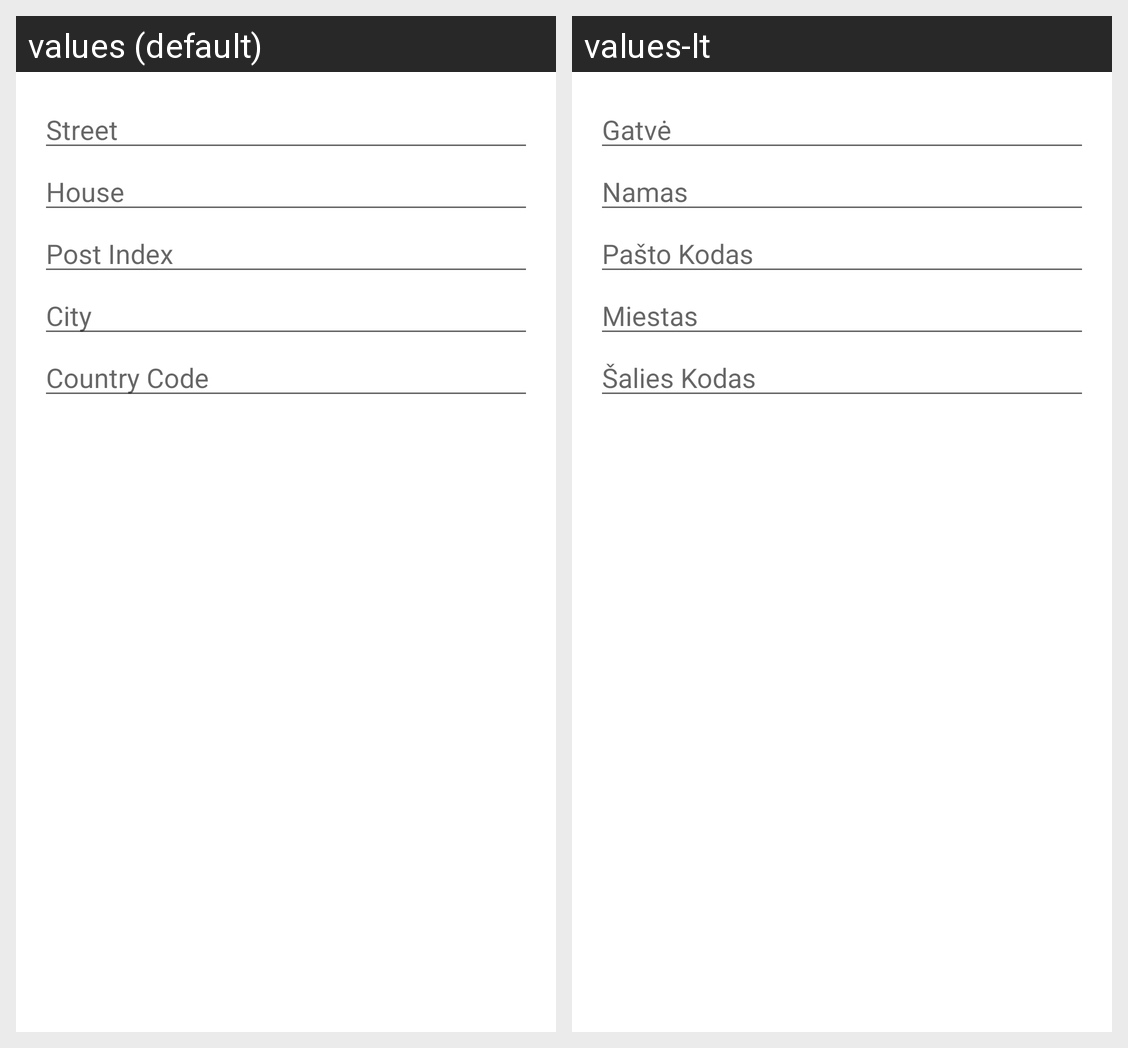

The Android screen above is rendered under two locales of the same app. Produce the string resources it draws, with the default and per-locale values.
Android screen res/layout/dialog_edit_address.xml rendered under 2 locales, left to right: values (default), values-lt. Device: Nexus 5 (rendered at 1080×1920; each locale shown at half size, 540×960, under a caption strip naming it); theme Theme.AivaCRM.
Strings drawn on this screen, with the default value and each locale's value (text and hints the layout hard-codes, and strings that could not be matched under every locale, appear in the picture but are not listed):

street
  values: Street
  values-lt: Gatvė

house
  values: House
  values-lt: Namas

post_index
  values: Post Index
  values-lt: Pašto Kodas

city
  values: City
  values-lt: Miestas

country_code
  values: Country Code
  values-lt: Šalies Kodas
